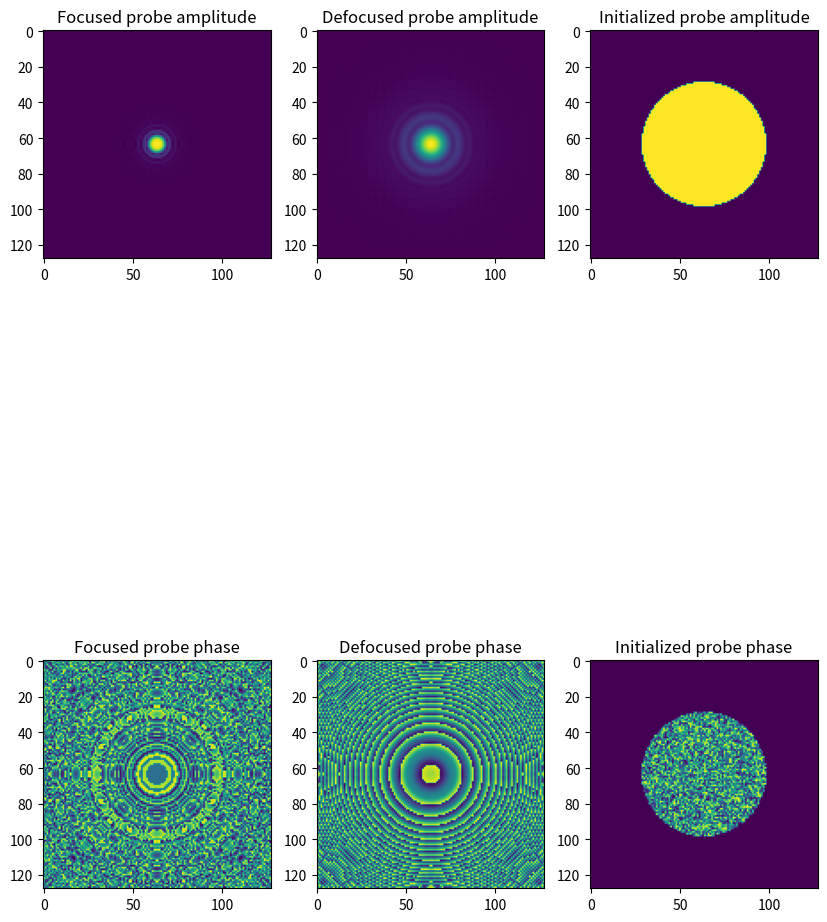

The script that saved this image:
import numpy as np
import matplotlib.pyplot as plt
from numpy.fft import fft2, ifft2, fftshift, ifftshift, fftfreq
from scipy.special import j1

# simulating data with a defocused probe

# construct Fresnel initial probe model at focal plane
def E1(r, E0, wavlen, zp_inner_rad, zp_outer_rad, zp_f):
    k, th = 2*np.pi/wavlen, r/zp_f
    wave = (-2j*E0/(wavlen*zp_f))*np.exp(1j*k*zp_f*(1 + th**2/2))
    bessel_term = lambda zp_r: zp_r**2 * j1(k*zp_r*th)/(k*zp_r*th)
    return wave*(bessel_term(zp_inner_rad) - bessel_term(zp_outer_rad))

# get defocused probe model with angular-spectrum propagation
def angular_spectrum_propagation(psi, z, wavlen, px_size):
    assert psi.shape[0] == psi.shape[1], "probe must be square"
    k_arr = fftshift(fftfreq(psi.shape[0], px_size))
    kx, ky = np.meshgrid(k_arr, k_arr)
    kz = np.sqrt((2*np.pi/wavlen)**2 - kx**2 - ky**2)
    Dz = np.exp(1j*kz*z)
    return ifft2(fft2(psi)*ifftshift(Dz))

# diffraction patterns via Fourier transform (Fraunhofer diffraction)
def simulate_data(gt, probe):

    num_pos = 32 # scan positions per axis, hard-coded :( but whatever I'm not re-using this
    x_rng, y_rng = gt.shape[0] - probe.shape[0], gt.shape[1] - probe.shape[1]
    x_scan_idxs = np.arange(0, x_rng, x_rng//num_pos)
    y_scan_idxs = np.arange(0, y_rng, y_rng//num_pos)

    # initialize diffraction patterns
    dps = np.zeros((*probe.shape, len(x_scan_idxs)*len(y_scan_idxs)),
                   dtype=np.complex128)

    # scan across x for each y position
    scan_positions, dp_idx = [], 0
    for y in y_scan_idxs:
        for x in x_scan_idxs:
            sub_obj = gt[x:x+probe.shape[0], y:y+probe.shape[1]]
            dps[:, :, dp_idx] = np.abs(fftshift(fft2(sub_obj)))
            dp_idx += 1
            scan_positions.append((x, y))
    return np.array(scan_positions), dps

# experimental parameters, all length-scales in nm
E0 = 1 # related to photon flux, not sure yet what to put here
wavlen = 13 # 13nm source
zp_inner_rad = 25e3 # beamstop radius 25um
zp_outer_rad = 125e3 # zone-plate outer radius 125um
zp_f = 60e6 # 60mm zone-plate focal length
E1_args = (E0, wavlen, zp_inner_rad, zp_outer_rad, zp_f)

# create focused probe
prb_sz, px_sz = 128, 10 # 128x128 probe with 10nm pixel size
probe_axis = np.linspace(-(prb_sz//2)*px_sz, (prb_sz//2)*px_sz, prb_sz)
xs, ys = np.meshgrid(probe_axis, probe_axis)
focused_probe = E1(xs**2 + ys**2, *E1_args)

# create de-focused probe
df_z = 30e3 # 3um defocus
defocused_probe = angular_spectrum_propagation(focused_probe, df_z, wavlen, px_sz)

# create initialized probe with circular support and random phase
support = np.ones(defocused_probe.shape)*(xs**2 + ys**2 < zp_outer_rad)
init_probe = support * np.exp(1j*np.random.random(defocused_probe.shape))


# display probes if run as script
if __name__ == "__main__":
    fig, ax = plt.subplots(2, 3, figsize=(10, 15))

    ax[0][0].imshow(np.abs(focused_probe))
    ax[0][0].set_title("Focused probe amplitude")

    ax[1][0].imshow(np.angle(focused_probe))
    ax[1][0].set_title("Focused probe phase")

    ax[0][1].imshow(np.abs(defocused_probe))
    ax[0][1].set_title("Defocused probe amplitude")

    ax[1][1].imshow(np.angle(defocused_probe))
    ax[1][1].set_title("Defocused probe phase")

    ax[0][2].imshow(np.abs(init_probe))
    ax[0][2].set_title("Initialized probe amplitude")

    ax[1][2].imshow(np.angle(init_probe))
    ax[1][2].set_title("Initialized probe phase")

    plt.show()
